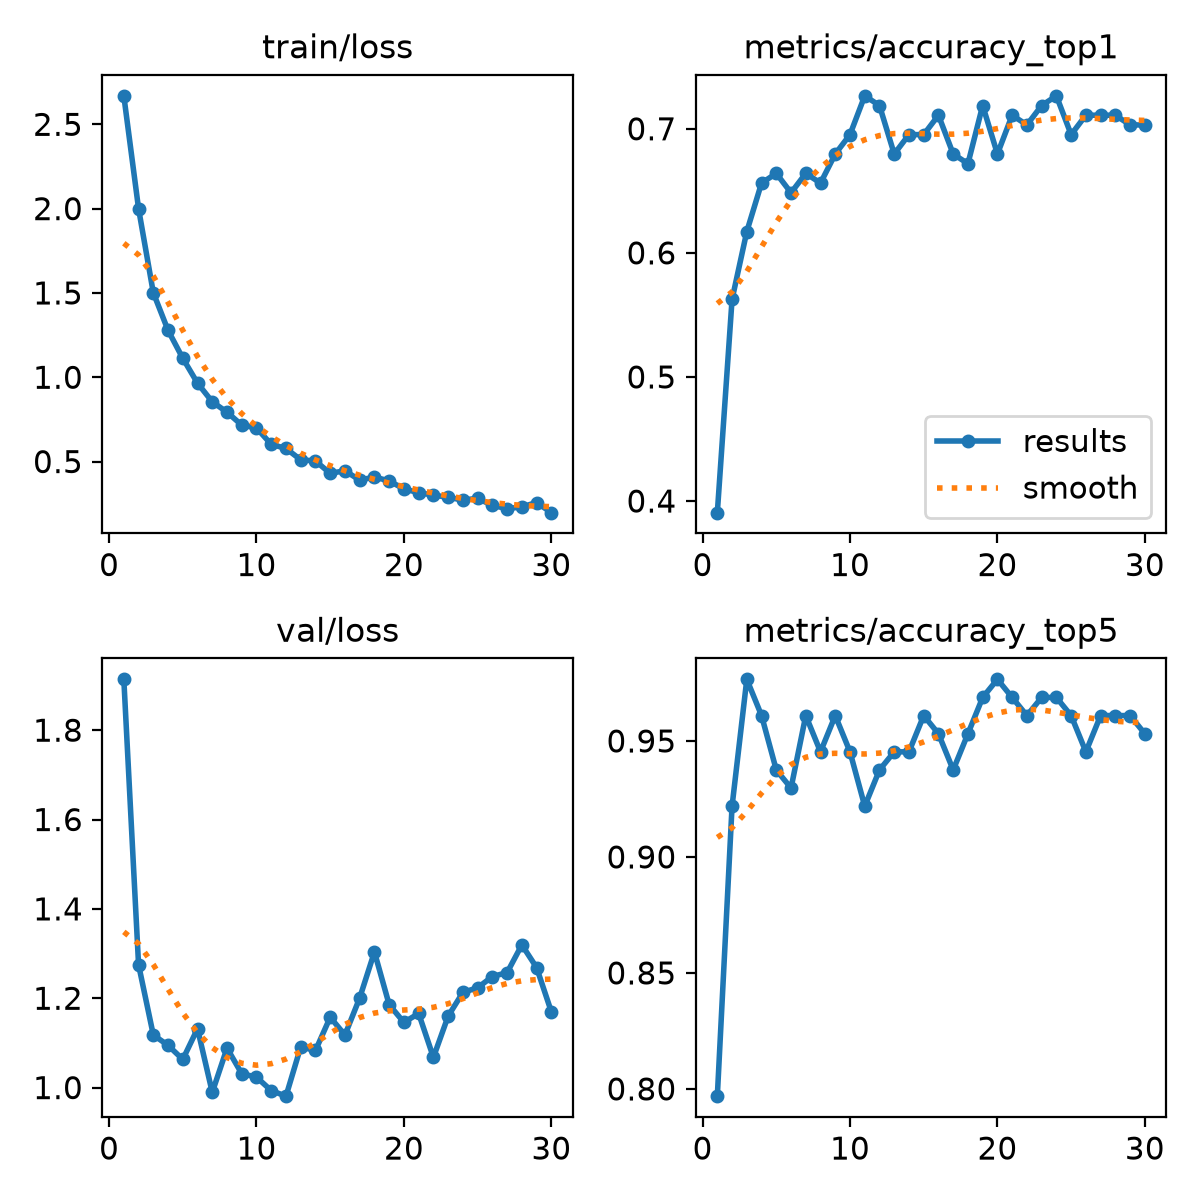

The table this chart was drawn from, first rows:
epoch, time, train/loss, metrics/accuracy_top1, metrics/accuracy_top5, val/loss, lr/pg0, lr/pg1, lr/pg2
1, 23.32, 2.669, 0.3906, 0.7969, 1.914, 0.0002355, 0.0002355, 0.0002355
2, 41.6, 2, 0.5625, 0.9219, 1.275, 0.0004578, 0.0004578, 0.0004578
3, 60.08, 1.501, 0.6172, 0.9766, 1.118, 0.0006645, 0.0006645, 0.0006645
4, 77.71, 1.278, 0.6562, 0.9609, 1.095, 0.0006433, 0.0006433, 0.0006433
5, 94.42, 1.113, 0.6641, 0.9375, 1.063, 0.0006198, 0.0006198, 0.0006198
6, 110.8, 0.965, 0.6484, 0.9297, 1.132, 0.0005962, 0.0005962, 0.0005962
7, 128.3, 0.8544, 0.6641, 0.9609, 0.9894, 0.0005726, 0.0005726, 0.0005726
8, 146.4, 0.7929, 0.6562, 0.9453, 1.088, 0.0005491, 0.0005491, 0.0005491
9, 163.1, 0.7161, 0.6797, 0.9609, 1.031, 0.0005255, 0.0005255, 0.0005255
10, 180.4, 0.6991, 0.6953, 0.9453, 1.023, 0.0005019, 0.0005019, 0.0005019
11, 196.4, 0.6023, 0.7266, 0.9219, 0.9933, 0.0004784, 0.0004784, 0.0004784
12, 213.6, 0.5775, 0.7188, 0.9375, 0.9808, 0.0004548, 0.0004548, 0.0004548
13, 232.1, 0.5104, 0.6797, 0.9453, 1.091, 0.0004313, 0.0004313, 0.0004313
14, 249.4, 0.5035, 0.6953, 0.9453, 1.083, 0.0004077, 0.0004077, 0.0004077
15, 265.7, 0.4301, 0.6953, 0.9609, 1.158, 0.0003841, 0.0003841, 0.0003841
16, 283, 0.4456, 0.7109, 0.9531, 1.118, 0.0003606, 0.0003606, 0.0003606
17, 300.9, 0.39, 0.6797, 0.9375, 1.201, 0.000337, 0.000337, 0.000337
18, 316.8, 0.4084, 0.6719, 0.9531, 1.304, 0.0003134, 0.0003134, 0.0003134
19, 335.6, 0.3849, 0.7188, 0.9688, 1.186, 0.0002899, 0.0002899, 0.0002899
20, 353.7, 0.338, 0.6797, 0.9766, 1.146, 0.0002663, 0.0002663, 0.0002663
21, 400.4, 0.3154, 0.7109, 0.9688, 1.166, 0.0002428, 0.0002428, 0.0002428
22, 417.5, 0.3013, 0.7031, 0.9609, 1.068, 0.0002192, 0.0002192, 0.0002192
23, 435.1, 0.288, 0.7188, 0.9688, 1.16, 0.0001956, 0.0001956, 0.0001956
24, 451.1, 0.2718, 0.7266, 0.9688, 1.213, 0.0001721, 0.0001721, 0.0001721
25, 469.5, 0.282, 0.6953, 0.9609, 1.223, 0.0001485, 0.0001485, 0.0001485
26, 486.9, 0.2398, 0.7109, 0.9453, 1.249, 0.000125, 0.000125, 0.000125
27, 503.9, 0.2207, 0.7109, 0.9609, 1.257, 0.0001014, 0.0001014, 0.0001014
28, 521.5, 0.2313, 0.7109, 0.9609, 1.319, 7.7826e-05, 7.7826e-05, 7.7826e-05
29, 538.6, 0.2572, 0.7031, 0.9609, 1.269, 5.4264e-05, 5.4264e-05, 5.4264e-05
30, 556.2, 0.197, 0.7031, 0.9531, 1.17, 3.0702e-05, 3.0702e-05, 3.0702e-05
